Run: headless pygame with SDL's dummy video driver; simulated clock (each Clock.tick advances the game by its frame time, no real sleeping); random seed 0; keys injected as events and as key.get_pressed() state; no mouse input.
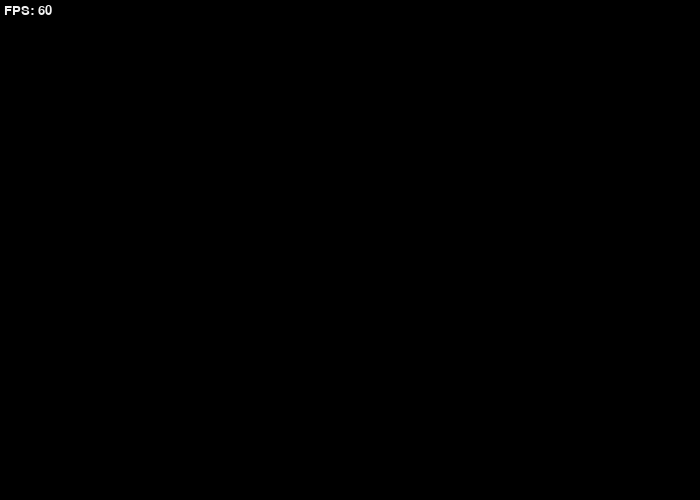
Frame 1 of 4 · flips 1–60 · no input
Frame 2 of 4 · flips 61–180 · tapped SPACE, RETURN · held RIGHT (→), D · screen unchanged from frame 1, image omitted
Frame 3 of 4 · flips 181–300 · held DOWN (↓), S · screen unchanged from frame 2, image omitted
Frame 4 of 4 · flips 301–420 · held LEFT (←), A, UP (↑), W · screen unchanged from frame 3, image omitted

The pygame program that drew these frames:

import pygame


pygame.init()


def render_fps_counter(master, clock, pos=(4, 4)) -> None:
	fps = round(clock.get_fps())
	font = pygame.font.SysFont('', 20)
	surface = font.render(f'FPS: {fps}', True, '#f2f2f2')
	master.blit(surface, pos)


screen = pygame.display.set_mode((700, 500))
pygame.display.set_caption('Base')
clock = pygame.time.Clock()


is_game_loop = True
while is_game_loop:
	screen.fill('#000000')
	render_fps_counter(screen, clock)


	for event in pygame.event.get():
		if event.type == pygame.QUIT:
			is_game_loop = False
		if event.type == pygame.KEYDOWN:
			if event.key == pygame.K_ESCAPE:
				is_game_loop = False


	pygame.display.flip()
	clock.tick(60)


pygame.quit()
sys.exit()
